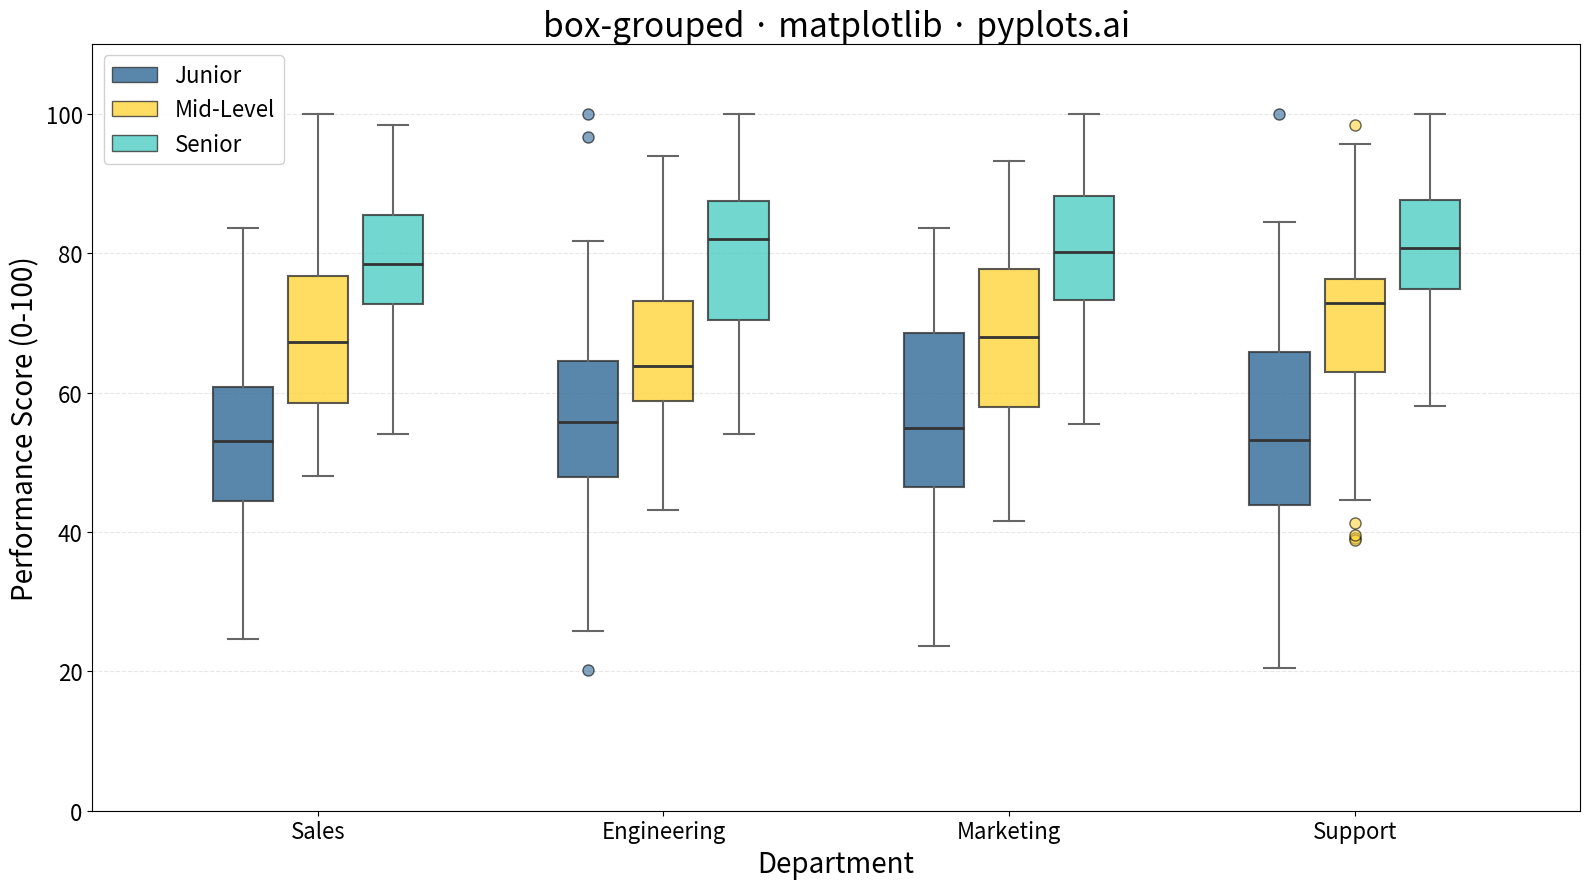

This figure's Python source:
"""pyplots.ai
box-grouped: Grouped Box Plot
Library: matplotlib | Python 3.13
Quality: pending | Created: 2025-12-25
"""

import matplotlib.pyplot as plt
import numpy as np


# Data - Employee performance scores across departments and experience levels
np.random.seed(42)

categories = ["Sales", "Engineering", "Marketing", "Support"]
subcategories = ["Junior", "Mid-Level", "Senior"]
colors = ["#306998", "#FFD43B", "#4ECDC4"]  # Python Blue, Python Yellow, Teal

# Generate realistic performance data with varying distributions
data = {}
for cat in categories:
    data[cat] = {}
    for i, sub in enumerate(subcategories):
        # Different base performance and variance per experience level
        base = 55 + i * 12  # Junior ~55, Mid ~67, Senior ~79
        variance = 15 - i * 3  # Junior has more variance, Senior is more consistent
        n_points = np.random.randint(30, 60)
        scores = np.random.normal(base, variance, n_points)
        # Add some outliers
        if np.random.random() > 0.5:
            outliers = np.random.choice([base - 25, base + 25], size=np.random.randint(1, 4))
            scores = np.concatenate([scores, outliers])
        data[cat][sub] = np.clip(scores, 0, 100)  # Performance scores 0-100

# Create plot
fig, ax = plt.subplots(figsize=(16, 9))

# Calculate positions for grouped boxes
n_categories = len(categories)
n_subcategories = len(subcategories)
box_width = 0.25
group_gap = 0.4  # Gap between category groups
positions_per_category = n_subcategories * box_width + group_gap

# Plot boxes for each subcategory
all_box_plots = []
for sub_idx, sub in enumerate(subcategories):
    positions = []
    box_data = []
    for cat_idx, cat in enumerate(categories):
        pos = cat_idx * (n_subcategories * box_width + group_gap) + sub_idx * box_width
        positions.append(pos)
        box_data.append(data[cat][sub])

    bp = ax.boxplot(
        box_data,
        positions=positions,
        widths=box_width * 0.8,
        patch_artist=True,
        showfliers=True,
        flierprops={"marker": "o", "markerfacecolor": colors[sub_idx], "markersize": 8, "alpha": 0.6},
        medianprops={"color": "#333333", "linewidth": 2},
        whiskerprops={"color": "#666666", "linewidth": 1.5},
        capprops={"color": "#666666", "linewidth": 1.5},
    )

    # Color the boxes
    for patch in bp["boxes"]:
        patch.set_facecolor(colors[sub_idx])
        patch.set_alpha(0.8)
        patch.set_edgecolor("#333333")
        patch.set_linewidth(1.5)

    all_box_plots.append(bp)

# Set x-axis tick positions and labels
center_positions = [
    cat_idx * (n_subcategories * box_width + group_gap) + (n_subcategories - 1) * box_width / 2
    for cat_idx in range(n_categories)
]
ax.set_xticks(center_positions)
ax.set_xticklabels(categories, fontsize=18)

# Labels and title
ax.set_xlabel("Department", fontsize=20)
ax.set_ylabel("Performance Score (0-100)", fontsize=20)
ax.set_title("box-grouped · matplotlib · pyplots.ai", fontsize=24)

# Tick params
ax.tick_params(axis="both", labelsize=16)

# Legend
legend_patches = [
    plt.Rectangle((0, 0), 1, 1, facecolor=colors[i], edgecolor="#333333", alpha=0.8) for i in range(len(subcategories))
]
ax.legend(legend_patches, subcategories, loc="upper left", fontsize=16, framealpha=0.9)

# Grid
ax.grid(True, alpha=0.3, linestyle="--", axis="y")
ax.set_axisbelow(True)

# Set y-axis limits
ax.set_ylim(0, 110)

plt.tight_layout()
plt.savefig("plot.png", dpi=300, bbox_inches="tight")
